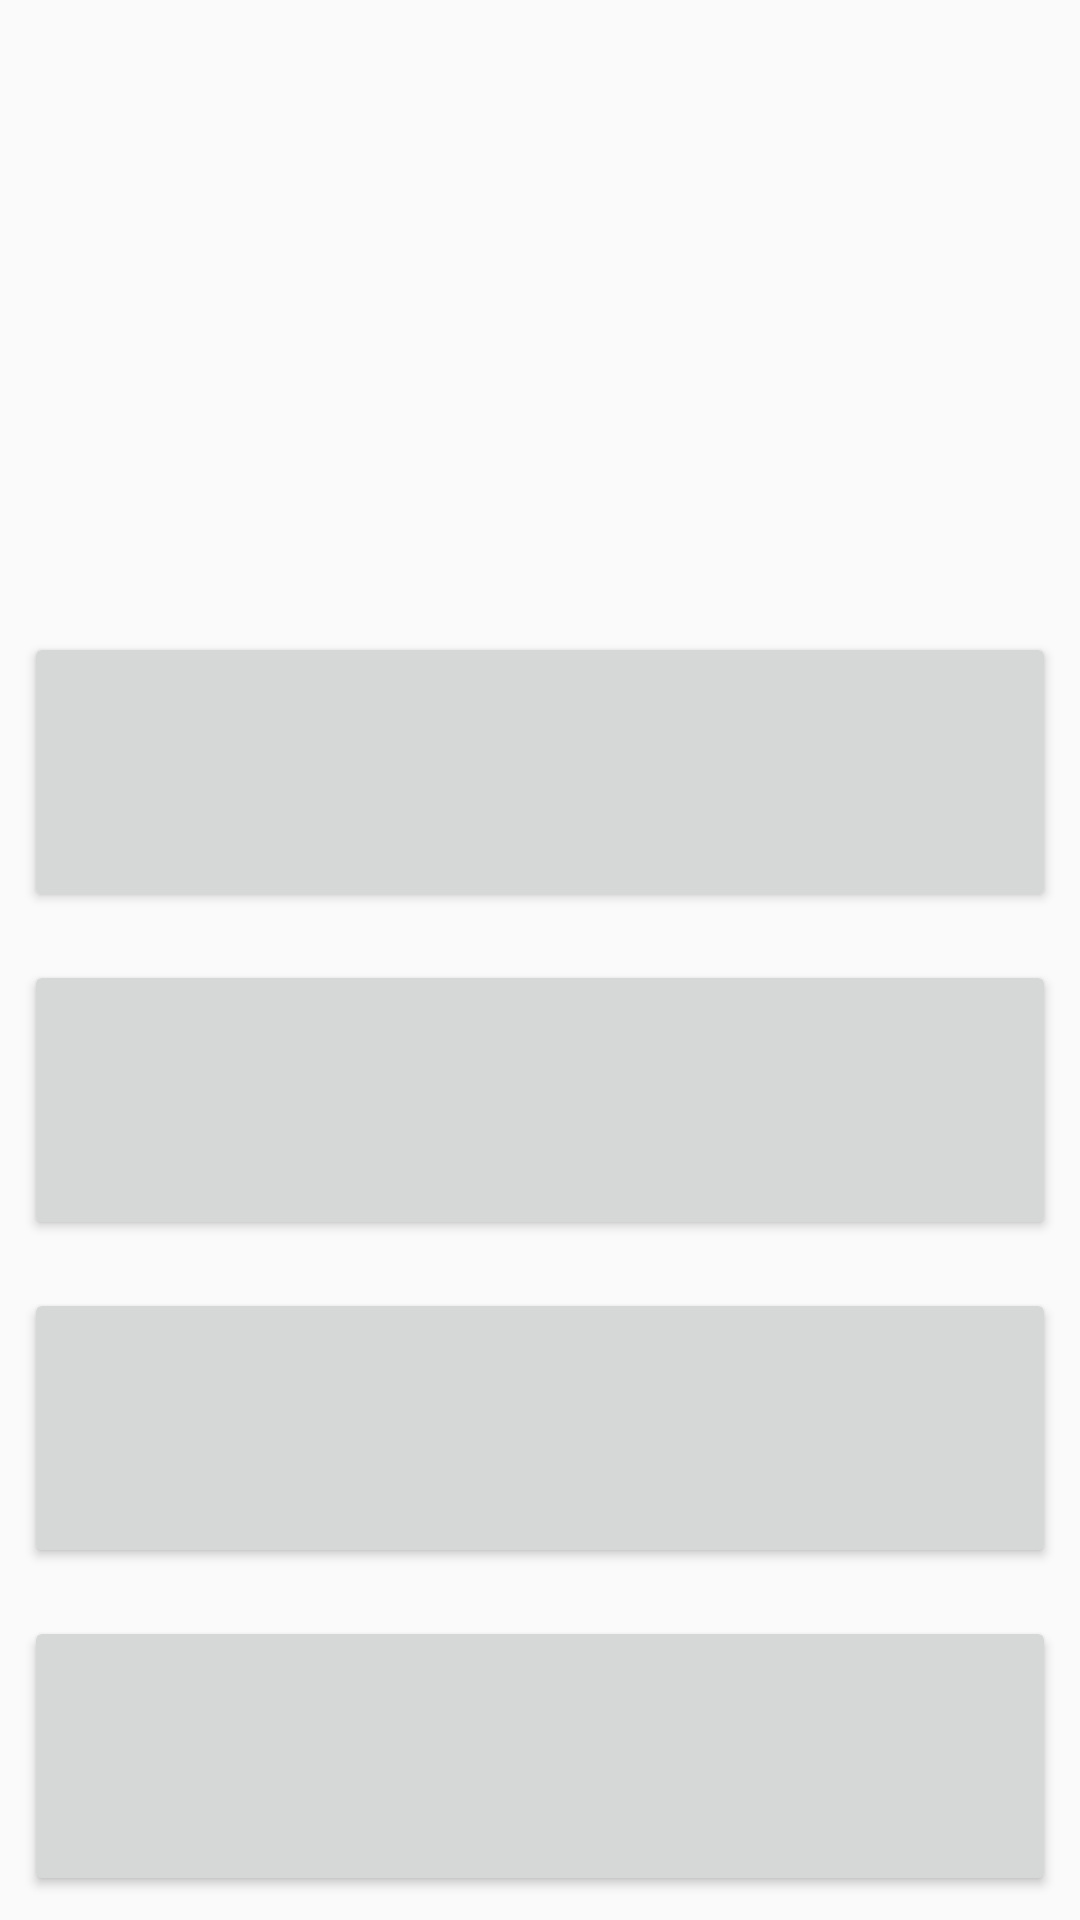

This screen was rendered from an Android layout file. Write that file and the resources it references.
<!-- AndroidManifest.xml: application theme AppTheme -->
<!-- res/layout/activity_do_quiz.xml -->
<?xml version="1.0" encoding="utf-8"?>
<LinearLayout xmlns:android="http://schemas.android.com/apk/res/android"
    xmlns:app="http://schemas.android.com/apk/res-auto"
    xmlns:tools="http://schemas.android.com/tools"
    android:layout_width="match_parent"
    android:layout_height="match_parent"
    android:orientation="vertical"
    tools:context="com.example.michel.quizzes20.DoQuizActivity"
    android:id="@+id/ll_do_quiz">

    <TextView
        android:id="@+id/tv_question"
        android:layout_width="match_parent"
        android:layout_height="0dp"
        android:layout_margin="8dp"
        android:layout_weight="2"
        android:gravity="center"
        android:textStyle="bold"
        android:textSize="20sp"
        android:text=""/>

    <Button
        android:id="@+id/btn_answer1"
        android:layout_width="match_parent"
        android:layout_height="0dp"
        android:layout_margin="8dp"
        android:layout_weight="1"
        android:textSize="20sp"
        android:onClick="onClickAnswerButton" />

    <Button
        android:id="@+id/btn_answer2"
        android:layout_width="match_parent"
        android:layout_height="0dp"
        android:layout_margin="8dp"
        android:layout_weight="1"
        android:textSize="20sp"
        android:onClick="onClickAnswerButton" />

    <Button
        android:id="@+id/btn_answer3"
        android:layout_width="match_parent"
        android:layout_height="0dp"
        android:layout_margin="8dp"
        android:layout_weight="1"
        android:textSize="20sp"
        android:onClick="onClickAnswerButton" />

    <Button
        android:id="@+id/btn_answer4"
        android:layout_width="match_parent"
        android:layout_height="0dp"
        android:layout_margin="8dp"
        android:layout_weight="1"
        android:textSize="20sp"
        android:onClick="onClickAnswerButton" />

</LinearLayout>
<!-- resources referenced by this layout -->
<resources>
  <style name="AppTheme" parent="Theme.AppCompat.Light.DarkActionBar">
          
          <item name="colorPrimary">@color/colorPrimary</item>
          <item name="colorPrimaryDark">@color/colorPrimaryDark</item>
          <item name="colorAccent">@color/colorAccent</item>
      </style>
  <color name="colorPrimary">#FF9800</color>
  <color name="colorPrimaryDark">#F57C00</color>
  <color name="colorAccent">#FF5722</color>
</resources>
